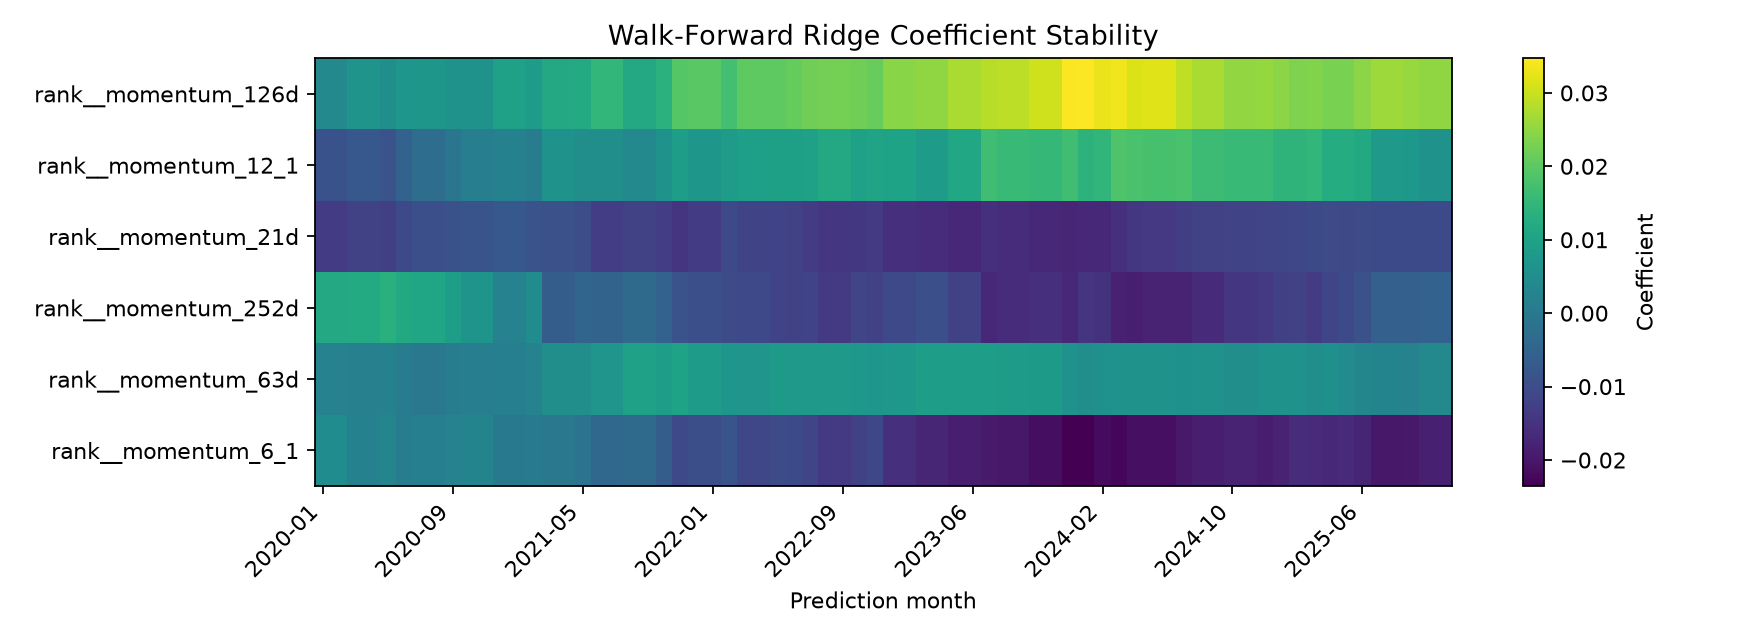

The data file committed next to this chart (first rows):
feature, mean_coefficient, median_coefficient, std_coefficient, positive_fraction, negative_fraction, dominant_sign_fraction, months
rank__momentum_126d, 0.02042, 0.02274, 0.008774, 1.0, 0.0, 1.0, 70
rank__momentum_21d, -0.01256, -0.01234, 0.002648, 0.0, 1.0, 1.0, 70
rank__momentum_63d, 0.005702, 0.006236, 0.002756, 0.9714, 0.02857, 0.9714, 70
rank__momentum_12_1, 0.008469, 0.009361, 0.007265, 0.8714, 0.1286, 0.8714, 70
rank__momentum_6_1, -0.01149, -0.0145, 0.008881, 0.1714, 0.8286, 0.8286, 70
rank__momentum_252d, -0.007335, -0.01058, 0.00925, 0.2, 0.8, 0.8, 70
